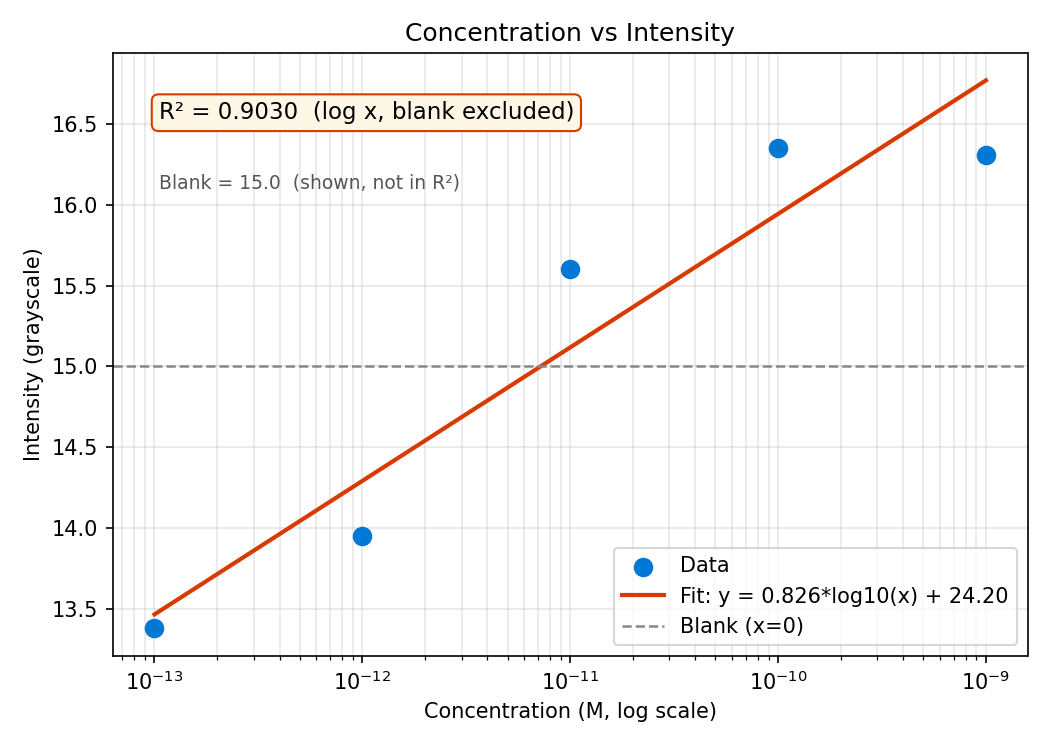

The file beside this chart, header and first rows:
Time (s), Sample 1, Sample 2, Sample 3, Sample 4, Sample 5, Sample 6
Median filter: OFF  |  De-glint: ON (K=4…, , , , , , 
Scale: Not set, , , , , , 
Illumination correction: background fit …, , , , , , 
Blank subtraction: OFF, , , , , , 
Illum gain (per ROI), 1.429, 1.208, 1.053, 0.943, 0.8505, 0.7777
WARNING: recording <= 10s - stats comput…, , , , , , 
Mean (t>10s), 15.0, 13.38, 13.95, 15.6, 16.35, 16.31
Std Dev (t>10s), 0.0, 0.0, 0.0, 0.0, 0.0, 0.0
CV (%) (t>10s), 0.0, 0.0, 0.0, 0.0, 0.0, 0.0
Max (t>10s), 15.0, 13.38, 13.95, 15.6, 16.35, 16.31
Min (t>10s), 15.0, 13.38, 13.95, 15.6, 16.35, 16.31
0, 15.0, 13.38, 13.95, 15.6, 16.35, 16.31
1, 15.0, 13.38, 13.95, 15.6, 16.35, 16.31
2, 15.0, 13.38, 13.95, 15.6, 16.35, 16.31
3, 15.0, 13.38, 13.95, 15.6, 16.35, 16.31
4, 15.0, 13.38, 13.95, 15.6, 16.35, 16.31
5, 15.0, 13.38, 13.95, 15.6, 16.35, 16.31
6, 15.0, 13.38, 13.95, 15.6, 16.35, 16.31
7, 15.0, 13.38, 13.95, 15.6, 16.35, 16.31
8, 15.0, 13.38, 13.95, 15.6, 16.35, 16.31
9, 15.0, 13.38, 13.95, 15.6, 16.35, 16.31
10, 15.0, 13.38, 13.95, 15.6, 16.35, 16.31
